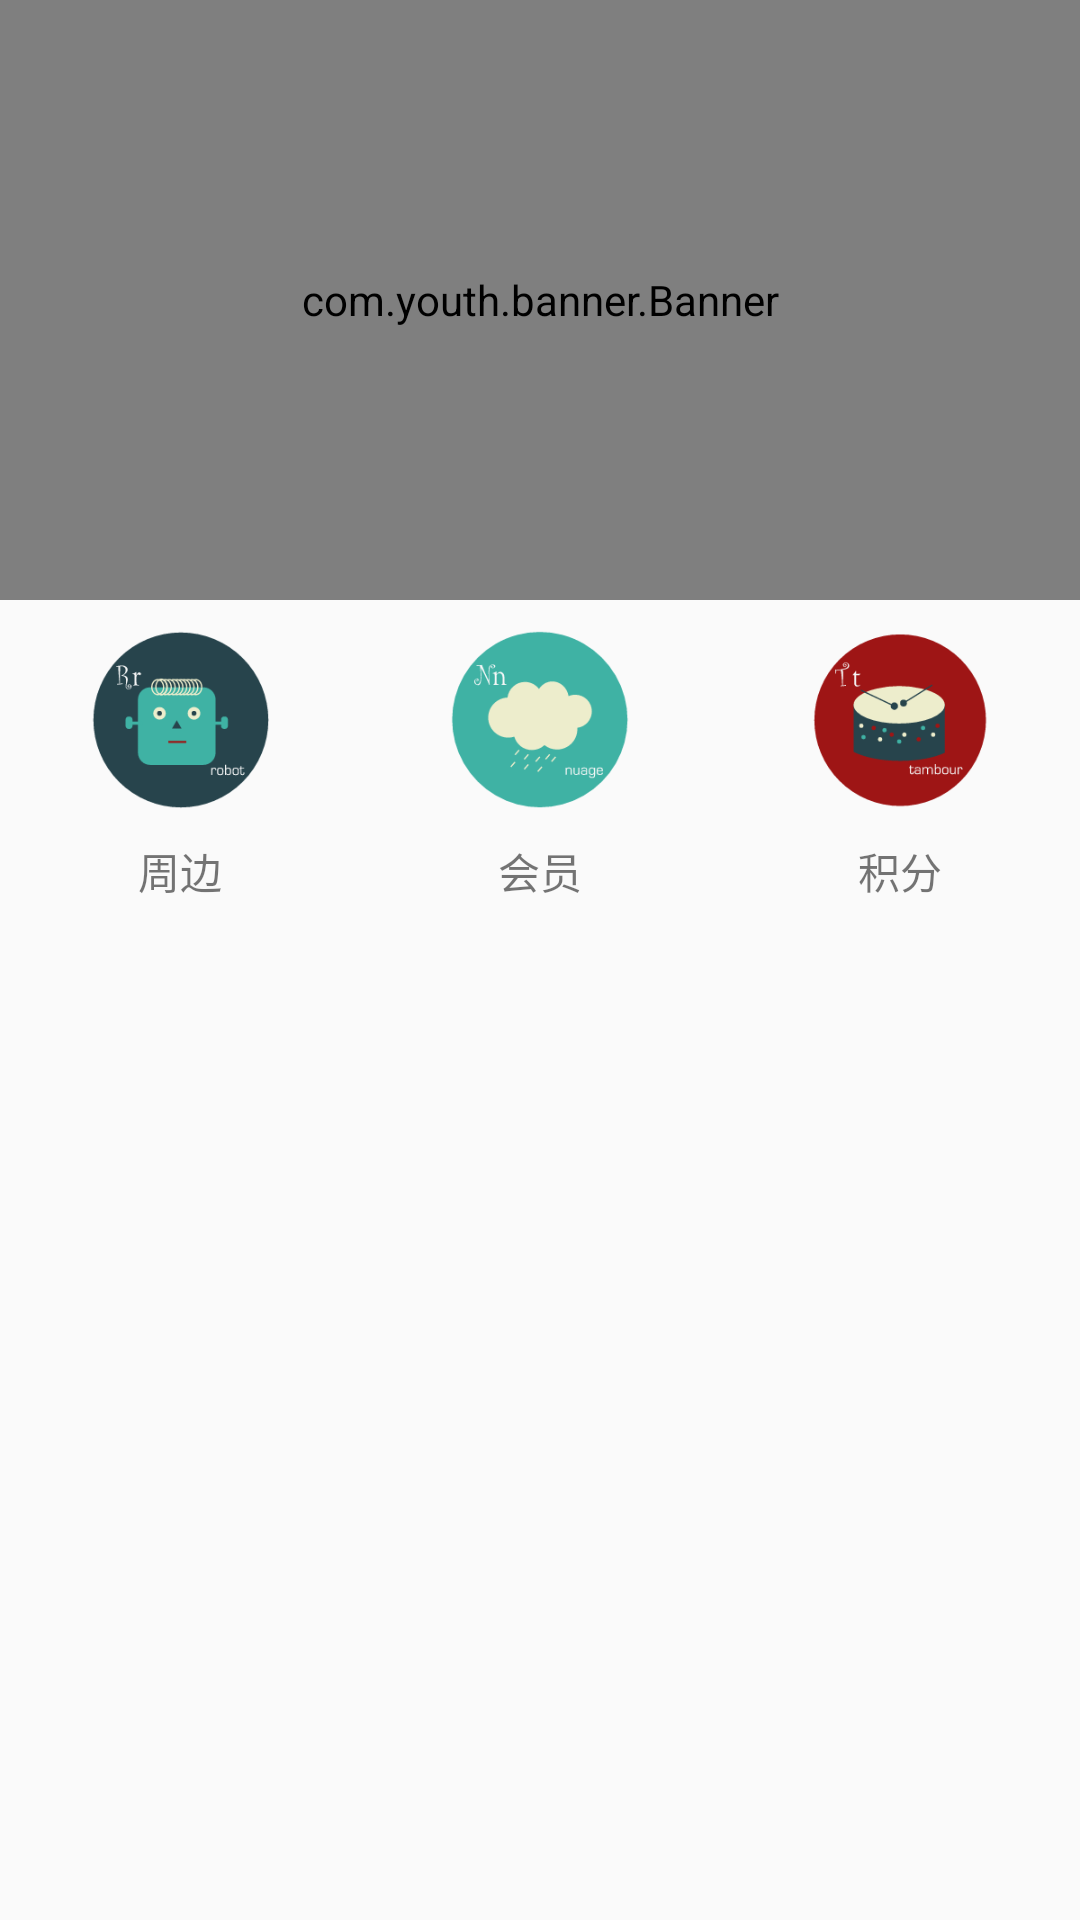

Write the Android layout XML for this screen, with the resource values it uses.
<!-- AndroidManifest.xml: application theme AppTheme -->
<!-- res/layout/include_header.xml -->
<?xml version="1.0" encoding="utf-8"?>
<LinearLayout xmlns:android="http://schemas.android.com/apk/res/android"
              android:orientation="vertical"
              android:layout_width="match_parent"
              android:layout_height="match_parent">
    <com.youth.banner.Banner
        xmlns:app="http://schemas.android.com/apk/res-auto"
        android:id="@+id/banner"
        android:layout_width="match_parent"
        android:layout_height="200dp"
        android:layout_below="@id/toolbar"
        />
    <LinearLayout
        android:layout_width="match_parent"
        android:layout_height="100dp"
        android:id="@+id/lin1"
        android:orientation="horizontal"
        android:layout_below="@id/banner"
        >
        <LinearLayout
            android:layout_width="0dp"
            android:layout_weight="1"
            android:orientation="vertical"
            android:id="@+id/lin_icon_1"
            android:layout_height="match_parent">
            <ImageView
                android:layout_width="match_parent"
                android:layout_height="80dp"
                android:src="@drawable/robot"
                android:padding="10dp"
                />
            <TextView
                android:layout_width="match_parent"
                android:layout_height="20dp"
                android:text="周边"
                android:gravity="center"
                />
        </LinearLayout>
        <LinearLayout
            android:layout_width="0dp"
            android:layout_weight="1"
            android:id="@+id/lin_icon_2"
            android:orientation="vertical"
            android:layout_height="match_parent">
            <ImageView
                android:layout_width="match_parent"
                android:layout_height="80dp"
                android:src="@drawable/nuage"
                android:padding="10dp"
                />
            <TextView
                android:layout_width="match_parent"
                android:layout_height="20dp"
                android:text="会员"
                android:gravity="center"
                />

        </LinearLayout>
        <LinearLayout
            android:layout_width="0dp"
            android:layout_weight="1"
            android:orientation="vertical"
            android:id="@+id/lin_icon_3"
            android:layout_height="match_parent">
            <ImageView
                android:layout_width="match_parent"
                android:layout_height="80dp"
                android:src="@drawable/tambour"
                android:padding="10dp"
                />
            <TextView
                android:layout_width="match_parent"
                android:layout_height="20dp"
                android:text="积分"
                android:gravity="center"
                />
        </LinearLayout>
    </LinearLayout>
</LinearLayout>
<!-- resources referenced by this layout -->
<resources>
  <!-- drawable nuage: png bitmap (drawable-xhdpi, 7184 bytes) -->
  <!-- drawable robot: png bitmap (drawable-xhdpi, 9099 bytes) -->
  <!-- drawable tambour: png bitmap (drawable-xhdpi, 8581 bytes) -->
  <style name="AppTheme" parent="Theme.AppCompat.Light.NoActionBar">
          
          <item name="colorPrimary">@color/colorPrimary</item>
          <item name="colorPrimaryDark">@color/colorPrimaryDark</item>
          <item name="colorAccent">@color/colorAccent</item>
      </style>
  <color name="colorPrimary">#30c078</color>
  <color name="colorPrimaryDark">#18c090</color>
  <color name="colorAccent">#ed3f7a</color>
</resources>
